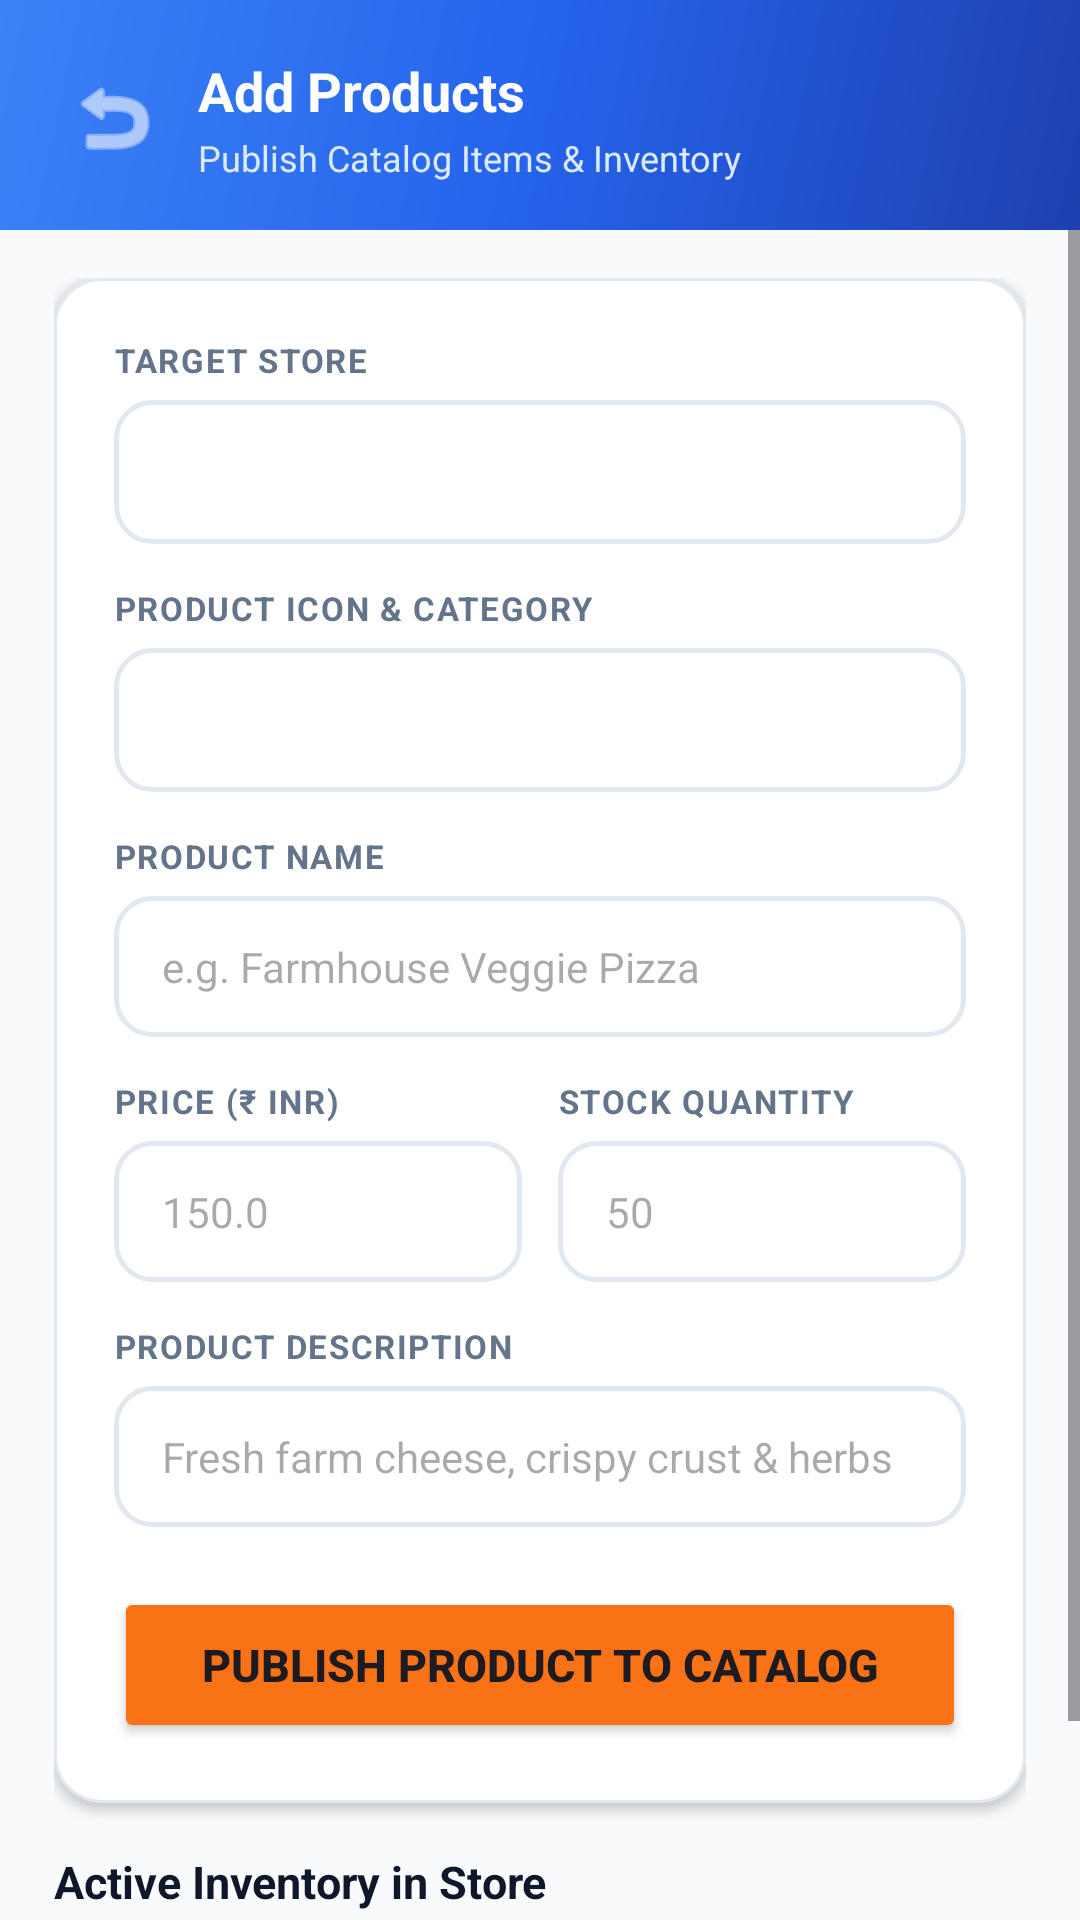

The Android layout XML behind this screen, and the referenced resources:
<!-- AndroidManifest.xml: application theme Theme.LocalVendorDelivery -->
<!-- res/layout/activity_admin_add_product.xml -->
<?xml version="1.0" encoding="utf-8"?>
<LinearLayout xmlns:android="http://schemas.android.com/apk/res/android"
    xmlns:app="http://schemas.android.com/apk/res-auto"
    android:layout_width="match_parent"
    android:layout_height="match_parent"
    android:orientation="vertical"
    android:background="@color/colorBackground">

    
    <LinearLayout
        android:layout_width="match_parent"
        android:layout_height="wrap_content"
        android:orientation="horizontal"
        android:background="@drawable/bg_header_gradient"
        android:paddingStart="18dp"
        android:paddingTop="18dp"
        android:paddingEnd="18dp"
        android:paddingBottom="16dp"
        android:gravity="center_vertical">

        <ImageButton
            android:id="@+id/btnBackAddProduct"
            android:layout_width="40dp"
            android:layout_height="40dp"
            android:background="?attr/selectableItemBackgroundBorderless"
            android:src="@android:drawable/ic_menu_revert"
            app:tint="#FFFFFF"
            android:contentDescription="Back" />

        <LinearLayout
            android:layout_width="0dp"
            android:layout_height="wrap_content"
            android:layout_weight="1"
            android:orientation="vertical"
            android:layout_marginStart="8dp">

            <TextView
                android:layout_width="wrap_content"
                android:layout_height="wrap_content"
                android:text="Add Products"
                android:textColor="#FFFFFF"
                android:textSize="18sp"
                android:textStyle="bold" />

            <TextView
                android:layout_width="wrap_content"
                android:layout_height="wrap_content"
                android:text="Publish Catalog Items &amp; Inventory"
                android:textColor="#DBEAFE"
                android:textSize="12sp"
                android:layout_marginTop="2dp" />
        </LinearLayout>
    </LinearLayout>

    <ScrollView
        android:layout_width="match_parent"
        android:layout_height="match_parent"
        android:fillViewport="true">

        <LinearLayout
            android:layout_width="match_parent"
            android:layout_height="wrap_content"
            android:orientation="vertical"
            android:paddingStart="18dp"
            android:paddingTop="16dp"
            android:paddingEnd="18dp"
            android:paddingBottom="24dp">

            
            <com.google.android.material.card.MaterialCardView
                android:layout_width="match_parent"
                android:layout_height="wrap_content"
                android:layout_marginBottom="16dp"
                app:cardCornerRadius="16dp"
                app:cardElevation="2dp"
                app:cardBackgroundColor="@color/colorSurface"
                app:strokeColor="@color/dividerColor"
                app:strokeWidth="1dp">

                <LinearLayout
                    android:layout_width="match_parent"
                    android:layout_height="wrap_content"
                    android:orientation="vertical"
                    android:padding="20dp">

                    <TextView
                        android:layout_width="wrap_content"
                        android:layout_height="wrap_content"
                        android:text="TARGET STORE"
                        android:textSize="11sp"
                        android:textStyle="bold"
                        android:letterSpacing="0.05"
                        android:textColor="@color/colorTextSecondary"
                        android:layout_marginBottom="6dp" />

                    <Spinner
                        android:id="@+id/spnVendors"
                        android:layout_width="match_parent"
                        android:layout_height="48dp"
                        android:background="@drawable/bg_edit_text"
                        android:layout_marginBottom="14dp" />

                    <TextView
                        android:layout_width="wrap_content"
                        android:layout_height="wrap_content"
                        android:text="PRODUCT ICON &amp; CATEGORY"
                        android:textSize="11sp"
                        android:textStyle="bold"
                        android:letterSpacing="0.05"
                        android:textColor="@color/colorTextSecondary"
                        android:layout_marginBottom="6dp" />

                    <Spinner
                        android:id="@+id/spnProductImage"
                        android:layout_width="match_parent"
                        android:layout_height="48dp"
                        android:background="@drawable/bg_edit_text"
                        android:layout_marginBottom="14dp" />

                    <TextView
                        android:layout_width="wrap_content"
                        android:layout_height="wrap_content"
                        android:text="PRODUCT NAME"
                        android:textSize="11sp"
                        android:textStyle="bold"
                        android:letterSpacing="0.05"
                        android:textColor="@color/colorTextSecondary"
                        android:layout_marginBottom="6dp" />

                    <EditText
                        android:id="@+id/etProductName"
                        android:layout_width="match_parent"
                        android:layout_height="wrap_content"
                        android:hint="e.g. Farmhouse Veggie Pizza"
                        android:background="@drawable/bg_edit_text"
                        android:inputType="text"
                        android:textColor="@color/colorTextPrimary"
                        android:textSize="14sp"
                        android:layout_marginBottom="14dp" />

                    <LinearLayout
                        android:layout_width="match_parent"
                        android:layout_height="wrap_content"
                        android:orientation="horizontal"
                        android:layout_marginBottom="14dp">

                        <LinearLayout
                            android:layout_width="0dp"
                            android:layout_height="wrap_content"
                            android:layout_weight="1"
                            android:orientation="vertical"
                            android:layout_marginEnd="6dp">

                            <TextView
                                android:layout_width="wrap_content"
                                android:layout_height="wrap_content"
                                android:text="PRICE (₹ INR)"
                                android:textSize="11sp"
                                android:textStyle="bold"
                                android:letterSpacing="0.05"
                                android:textColor="@color/colorTextSecondary"
                                android:layout_marginBottom="6dp" />

                            <EditText
                                android:id="@+id/etProductPrice"
                                android:layout_width="match_parent"
                                android:layout_height="wrap_content"
                                android:hint="150.0"
                                android:background="@drawable/bg_edit_text"
                                android:inputType="numberDecimal"
                                android:textColor="@color/colorTextPrimary"
                                android:textSize="14sp" />
                        </LinearLayout>

                        <LinearLayout
                            android:layout_width="0dp"
                            android:layout_height="wrap_content"
                            android:layout_weight="1"
                            android:orientation="vertical"
                            android:layout_marginStart="6dp">

                            <TextView
                                android:layout_width="wrap_content"
                                android:layout_height="wrap_content"
                                android:text="STOCK QUANTITY"
                                android:textSize="11sp"
                                android:textStyle="bold"
                                android:letterSpacing="0.05"
                                android:textColor="@color/colorTextSecondary"
                                android:layout_marginBottom="6dp" />

                            <EditText
                                android:id="@+id/etProductQuantity"
                                android:layout_width="match_parent"
                                android:layout_height="wrap_content"
                                android:hint="50"
                                android:background="@drawable/bg_edit_text"
                                android:inputType="number"
                                android:textColor="@color/colorTextPrimary"
                                android:textSize="14sp" />
                        </LinearLayout>
                    </LinearLayout>

                    <TextView
                        android:layout_width="wrap_content"
                        android:layout_height="wrap_content"
                        android:text="PRODUCT DESCRIPTION"
                        android:textSize="11sp"
                        android:textStyle="bold"
                        android:letterSpacing="0.05"
                        android:textColor="@color/colorTextSecondary"
                        android:layout_marginBottom="6dp" />

                    <EditText
                        android:id="@+id/etProductDesc"
                        android:layout_width="match_parent"
                        android:layout_height="wrap_content"
                        android:hint="Fresh farm cheese, crispy crust &amp; herbs"
                        android:background="@drawable/bg_edit_text"
                        android:inputType="text"
                        android:textColor="@color/colorTextPrimary"
                        android:textSize="14sp"
                        android:layout_marginBottom="20dp" />

                    <Button
                        android:id="@+id/btnSubmitAddProduct"
                        android:layout_width="match_parent"
                        android:layout_height="52dp"
                        android:text="Publish Product to Catalog"
                        android:textSize="15sp"
                        android:textStyle="bold"
                        android:backgroundTint="@color/colorAccent"
                        app:cornerRadius="12dp"
                        app:elevation="0dp" />

                </LinearLayout>
            </com.google.android.material.card.MaterialCardView>

            
            <TextView
                android:layout_width="wrap_content"
                android:layout_height="wrap_content"
                android:text="Active Inventory in Store"
                android:textSize="15sp"
                android:textStyle="bold"
                android:textColor="@color/colorTextPrimary"
                android:layout_marginBottom="8dp" />

            <TextView
                android:id="@+id/tvShopProductsSummary"
                android:layout_width="match_parent"
                android:layout_height="wrap_content"
                android:text="No shop selected"
                android:textColor="@color/colorTextSecondary"
                android:background="@drawable/bg_edit_text"
                android:textSize="13sp"
                android:lineSpacingExtra="3dp"
                android:padding="14dp" />

        </LinearLayout>
    </ScrollView>
</LinearLayout>
<!-- resources referenced by this layout -->
<resources>
  <color name="colorAccent">#F97316</color>
  <color name="colorBackground">#F8FAFC</color>
  <color name="colorSurface">#FFFFFF</color>
  <color name="colorTextPrimary">#0F172A</color>
  <color name="colorTextSecondary">#64748B</color>
  <color name="dividerColor">#E2E8F0</color>
  <!-- drawable bg_edit_text (drawable) -->
  <?xml version="1.0" encoding="utf-8"?>
  <shape xmlns:android="http://schemas.android.com/apk/res/android"
      android:shape="rectangle">
      <solid android:color="#FFFFFF" />
      <stroke
          android:width="1.5dp"
          android:color="@color/dividerColor" />
      <corners android:radius="12dp" />
      <padding
          android:bottom="14dp"
          android:left="16dp"
          android:right="16dp"
          android:top="14dp" />
  </shape>
  <!-- drawable bg_header_gradient (drawable) -->
  <?xml version="1.0" encoding="utf-8"?>
  <shape xmlns:android="http://schemas.android.com/apk/res/android"
      android:shape="rectangle">
      <gradient
          android:angle="135"
          android:startColor="#1E40AF"
          android:centerColor="#2563EB"
          android:endColor="#3B82F6"
          android:type="linear" />
  </shape>
  <style name="Theme.LocalVendorDelivery" parent="Base.Theme.LocalVendorDelivery" />
  <style name="Base.Theme.LocalVendorDelivery" parent="Theme.Material3.DayNight.NoActionBar">
          <item name="colorPrimary">@color/colorPrimary</item>
          <item name="colorPrimaryDark">@color/colorPrimaryDark</item>
          <item name="colorAccent">@color/colorAccent</item>
          <item name="android:colorBackground">@color/colorBackground</item>
          <item name="android:windowBackground">@color/colorBackground</item>
          <item name="android:statusBarColor">@color/colorPrimaryDark</item>
          <item name="android:navigationBarColor">#FFFFFF</item>
      </style>
  <color name="colorPrimary">#2563EB</color>
  <color name="colorPrimaryDark">#1D4ED8</color>
</resources>
